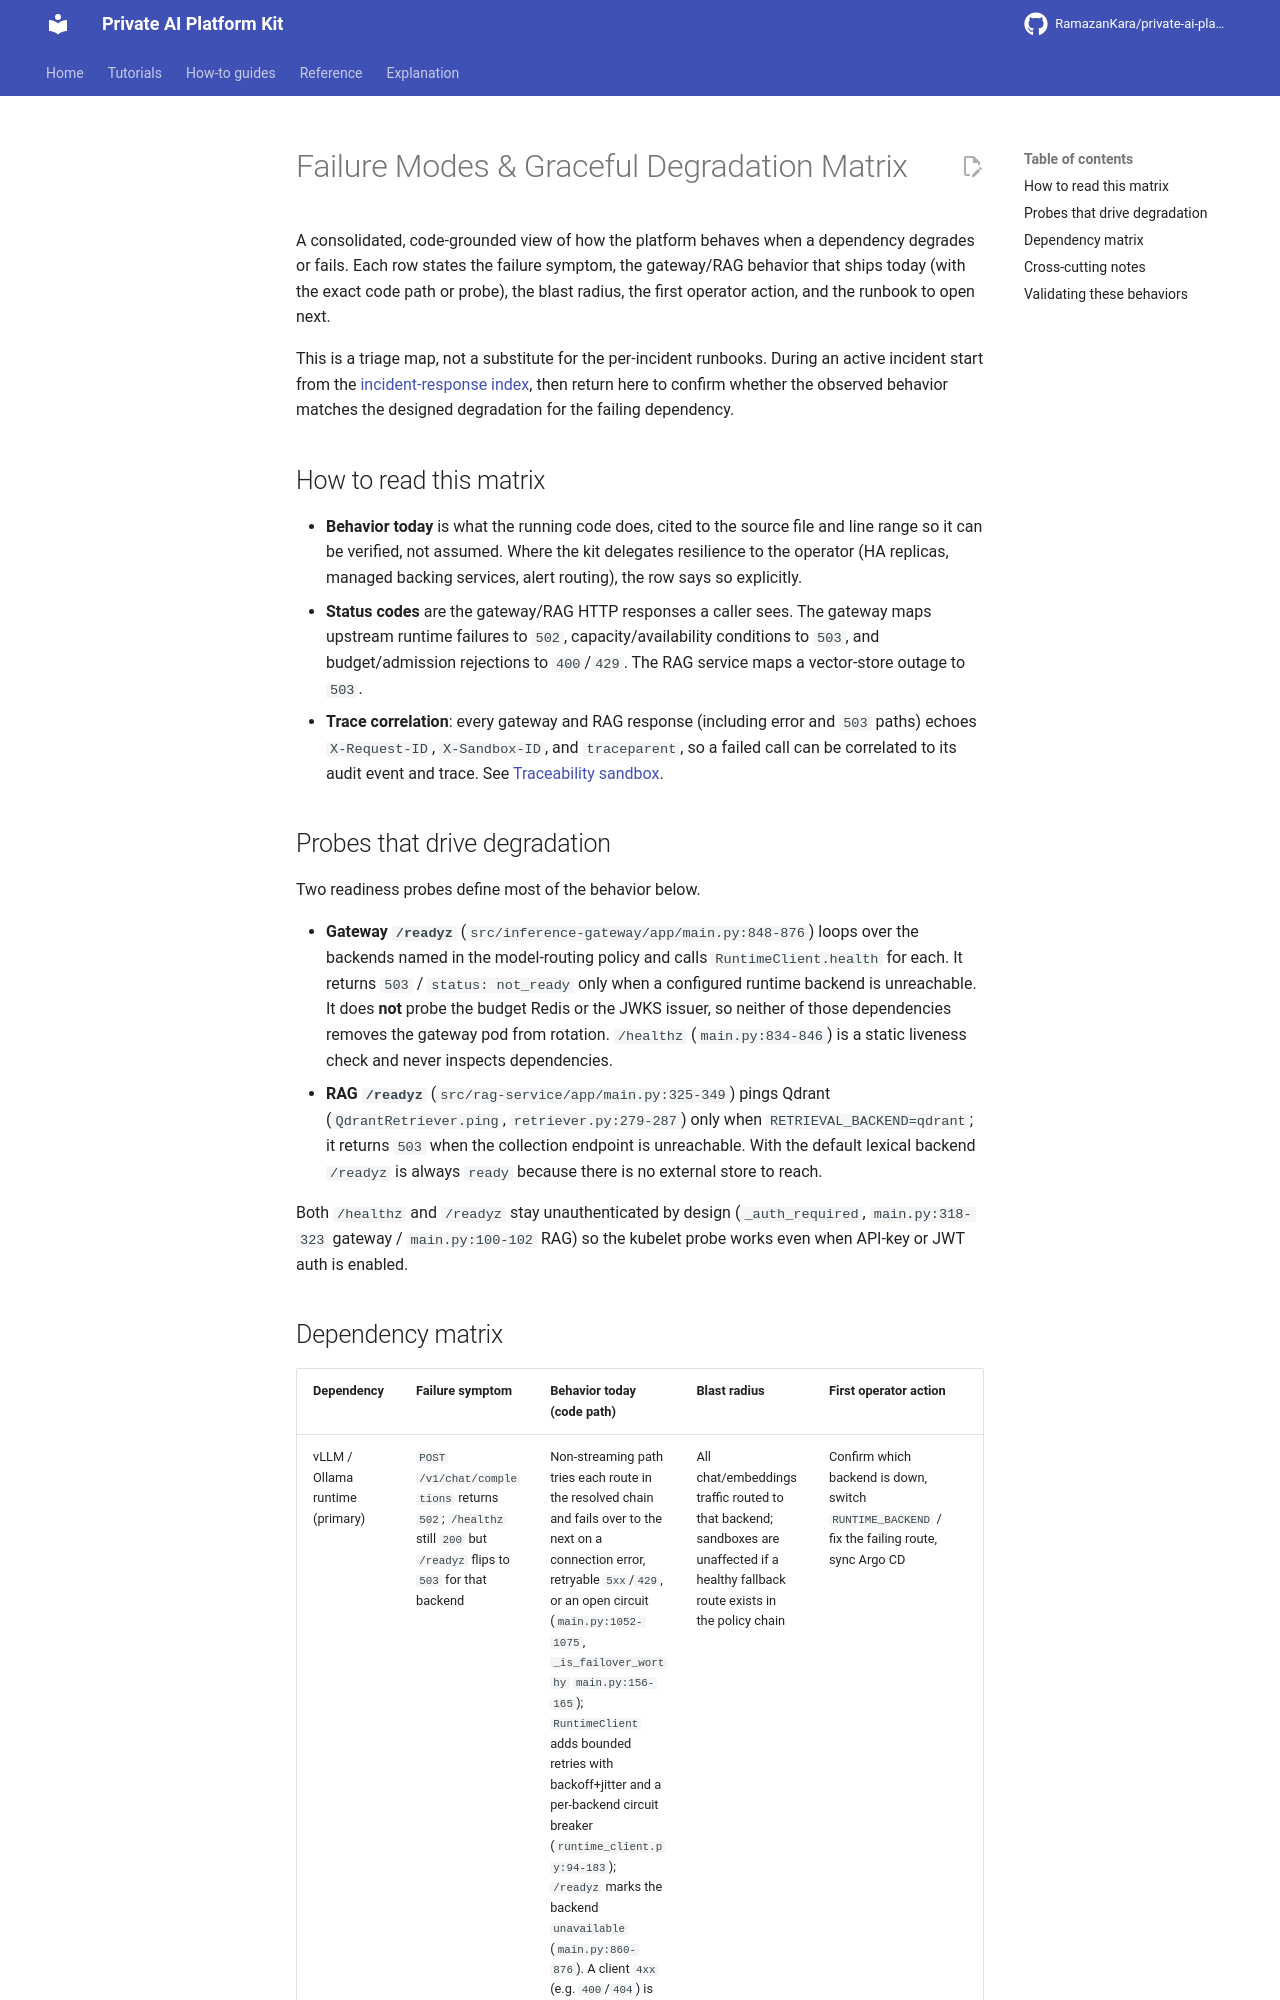

repository: RamazanKara/private-ai-platform-kit · page: 0.29.0/runbooks/failure-modes/index.html · generator: mkdocs

# Failure Modes & Graceful Degradation Matrix

A consolidated, code-grounded view of how the platform behaves when a dependency degrades or fails.
Each row states the failure symptom, the gateway/RAG behavior that ships today (with the exact code
path or probe), the blast radius, the first operator action, and the runbook to open next.

This triage map complements the per-incident runbooks. During an active incident start
from the [incident-response index](incident-response.md), then return here to confirm whether the
observed behavior matches the designed degradation for the failing dependency.

## How to read this matrix

- **Behavior today** is what the running code does, cited to the source file and line range so it can
  be verified, not assumed. Where the kit delegates resilience to the operator (HA replicas, managed
  backing services, alert routing), the row says so explicitly.
- **Status codes** are the gateway/RAG HTTP responses a caller sees. The gateway maps upstream runtime
  failures to `502`, capacity/availability conditions to `503`, and budget/admission rejections to
  `400`/`429`. The RAG service maps a vector-store outage to `503`.
- **Trace correlation**: every gateway and RAG response (including error and `503` paths) echoes
  `X-Request-ID`, `X-Sandbox-ID`, and `traceparent`, so a failed call can be correlated to its audit
  event and trace. See [Traceability sandbox](traceability-sandbox.md).

## Probes that drive degradation

Two readiness probes define most of the behavior below.

- **Gateway `/readyz`** (`src/inference-gateway/app/main.py:848-876`) loops over the backends named in
  the model-routing policy and calls `RuntimeClient.health` for each. It returns `503` /
  `status: not_ready` only when a configured runtime backend is unreachable. It does **not** probe the
  budget Redis or the JWKS issuer, so neither of those dependencies removes the gateway pod from
  rotation. `/healthz` (`main.py:834-846`) is a static liveness check and never inspects dependencies.
- **RAG `/readyz`** (`src/rag-service/app/main.py:325-349`) pings Qdrant (`QdrantRetriever.ping`,
  `retriever.py:279-287`) only when `RETRIEVAL_BACKEND=qdrant`; it returns `503` when the collection
  endpoint is unreachable. With the default lexical backend `/readyz` is always `ready` because there
  is no external store to reach.

Both `/healthz` and `/readyz` stay unauthenticated by design (`_auth_required`,
`main.py:318-323` gateway / `main.py:100-102` RAG) so the kubelet probe works even when API-key or JWT
auth is enabled.
